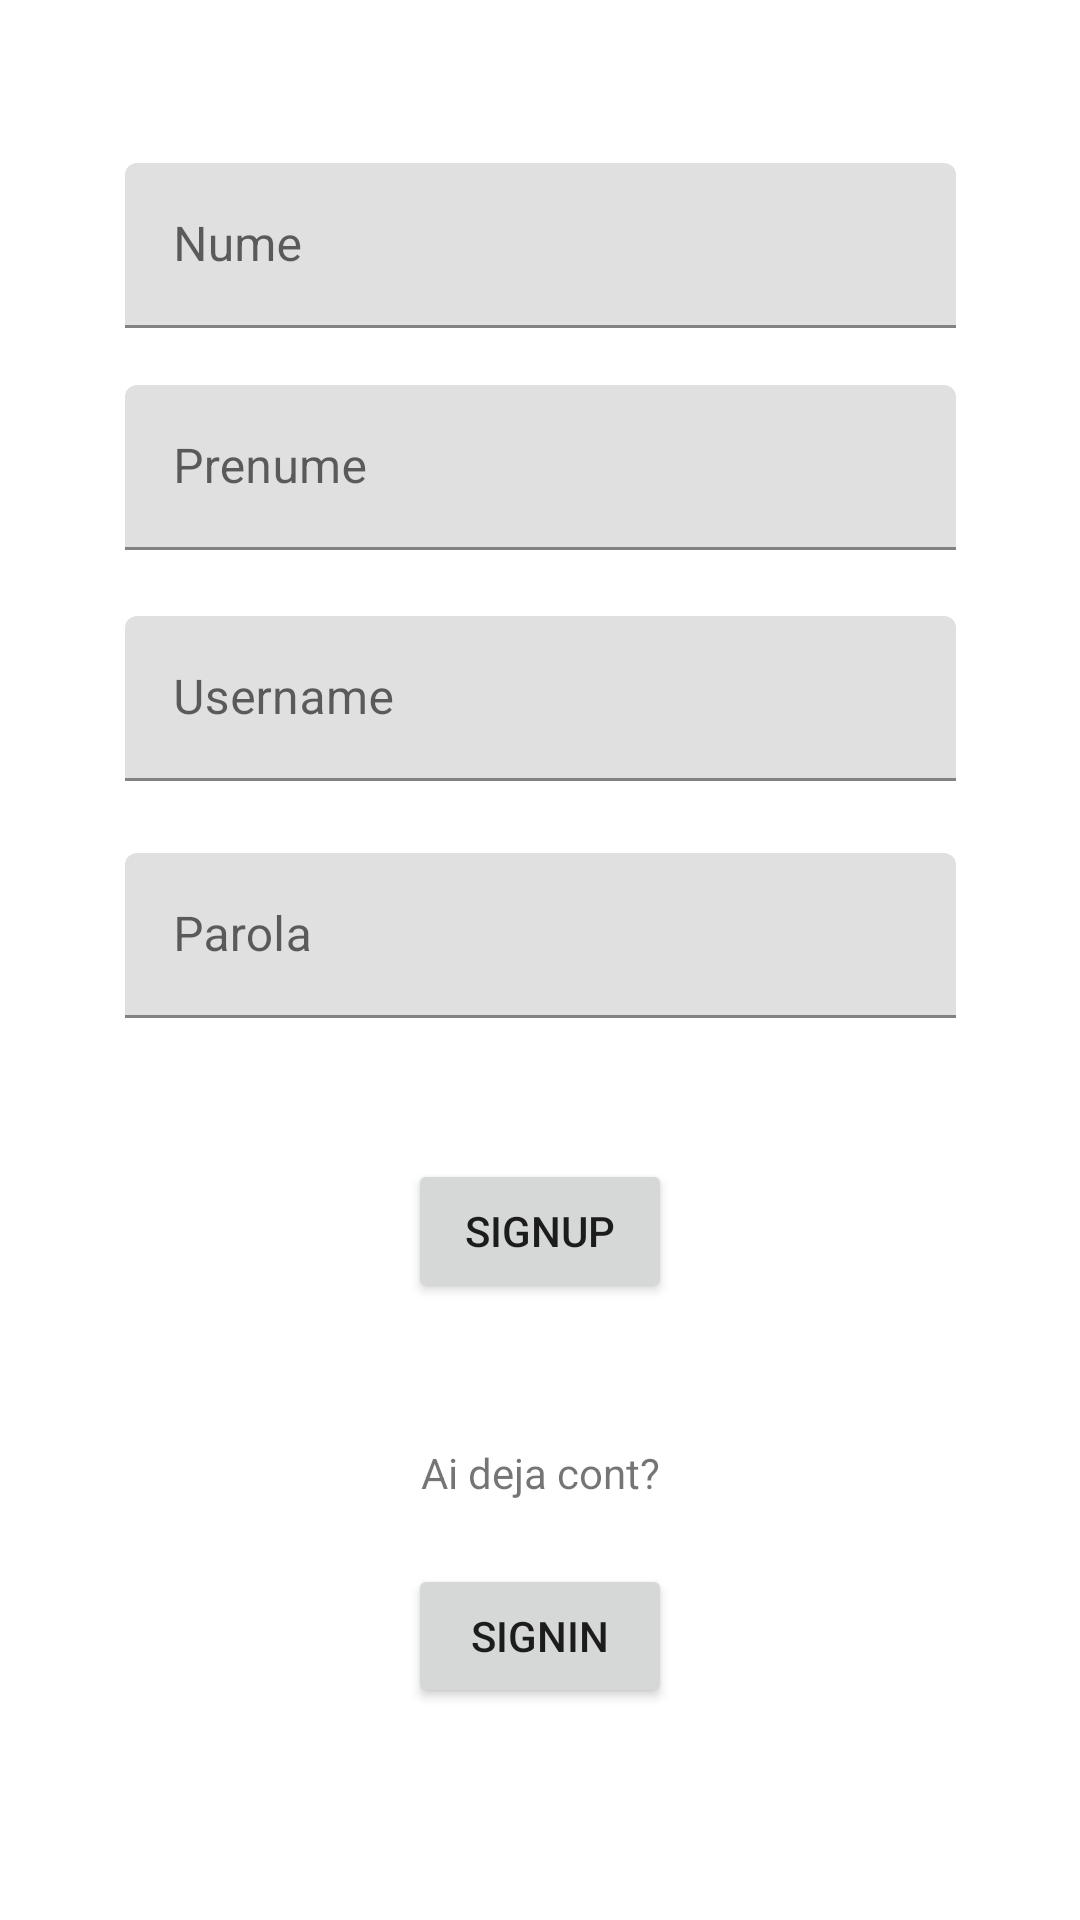

Produce the Android XML layout that renders to this screen, including the resource entries it uses.
<!-- AndroidManifest.xml: application theme Theme.ManagementFilme -->
<!-- res/layout/activity_register.xml -->
<?xml version="1.0" encoding="utf-8"?>
<androidx.constraintlayout.widget.ConstraintLayout xmlns:android="http://schemas.android.com/apk/res/android"
    xmlns:app="http://schemas.android.com/apk/res-auto"
    xmlns:tools="http://schemas.android.com/tools"
    android:layout_width="match_parent"
    android:layout_height="match_parent"
    tools:context=".user.RegisterActivity">

    <TextView
        android:id="@+id/tv_register"
        android:layout_width="wrap_content"
        android:layout_height="wrap_content"
        android:layout_marginStart="140dp"
        android:layout_marginTop="86dp"
        android:layout_marginEnd="140dp"
        android:layout_marginBottom="626dp"
        android:text="Creeaza un cont nou!"
        app:layout_constraintBottom_toBottomOf="parent"
        app:layout_constraintEnd_toEndOf="parent"
        app:layout_constraintHorizontal_bias="0.0"
        app:layout_constraintStart_toStartOf="parent"
        app:layout_constraintTop_toTopOf="parent" />

    <com.google.android.material.textfield.TextInputLayout
        android:id="@+id/til_register_nume"
        android:layout_width="277dp"
        android:layout_height="55dp"
        android:layout_marginStart="70dp"
        android:layout_marginTop="25dp"
        android:layout_marginEnd="70dp"
        android:layout_marginBottom="542dp"
        app:layout_constraintBottom_toBottomOf="parent"
        app:layout_constraintEnd_toEndOf="parent"
        app:layout_constraintStart_toStartOf="parent"
        app:layout_constraintTop_toBottomOf="@+id/tv_register">

        <com.google.android.material.textfield.TextInputEditText
            android:id="@+id/tiet_register_nume"
            android:layout_width="match_parent"
            android:layout_height="wrap_content"
            android:hint="Nume" />
    </com.google.android.material.textfield.TextInputLayout>

    <com.google.android.material.textfield.TextInputLayout
        android:id="@+id/til_register_prenume"
        android:layout_width="277dp"
        android:layout_height="55dp"
        android:layout_marginStart="70dp"
        android:layout_marginTop="25dp"
        android:layout_marginEnd="70dp"
        android:layout_marginBottom="463dp"
        app:layout_constraintBottom_toBottomOf="parent"
        app:layout_constraintEnd_toEndOf="parent"
        app:layout_constraintStart_toStartOf="parent"
        app:layout_constraintTop_toBottomOf="@+id/til_register_nume">

        <com.google.android.material.textfield.TextInputEditText
            android:id="@+id/tiet_register_prenume"
            android:layout_width="match_parent"
            android:layout_height="wrap_content"
            android:hint="Prenume" />
    </com.google.android.material.textfield.TextInputLayout>

    <com.google.android.material.textfield.TextInputLayout
        android:id="@+id/til_register_username"
        android:layout_width="277dp"
        android:layout_height="55dp"
        android:layout_marginStart="70dp"
        android:layout_marginTop="25dp"
        android:layout_marginEnd="70dp"
        android:layout_marginBottom="383dp"
        app:layout_constraintBottom_toBottomOf="parent"
        app:layout_constraintEnd_toEndOf="parent"
        app:layout_constraintStart_toStartOf="parent"
        app:layout_constraintTop_toBottomOf="@+id/til_register_prenume">

        <com.google.android.material.textfield.TextInputEditText
            android:id="@+id/tiet_register_username"
            android:layout_width="match_parent"
            android:layout_height="wrap_content"
            android:hint="Username" />
    </com.google.android.material.textfield.TextInputLayout>

    <com.google.android.material.textfield.TextInputLayout
        android:id="@+id/til_register_parola"
        android:layout_width="277dp"
        android:layout_height="55dp"
        android:layout_marginStart="70dp"
        android:layout_marginTop="25dp"
        android:layout_marginEnd="70dp"
        android:layout_marginBottom="302dp"
        app:layout_constraintBottom_toBottomOf="parent"
        app:layout_constraintEnd_toEndOf="parent"
        app:layout_constraintStart_toStartOf="parent"
        app:layout_constraintTop_toBottomOf="@+id/til_register_username">

        <com.google.android.material.textfield.TextInputEditText
            android:id="@+id/tiet_register_parola"
            android:layout_width="match_parent"
            android:layout_height="wrap_content"
            android:hint="Parola" />
    </com.google.android.material.textfield.TextInputLayout>

    <Button
        android:id="@+id/btn_register"
        android:layout_width="wrap_content"
        android:layout_height="wrap_content"
        android:layout_marginStart="161dp"
        android:layout_marginTop="35dp"
        android:layout_marginEnd="161dp"
        android:layout_marginBottom="194dp"
        android:text="SignUp"
        app:layout_constraintBottom_toBottomOf="parent"
        app:layout_constraintEnd_toEndOf="parent"
        app:layout_constraintStart_toStartOf="parent"
        app:layout_constraintTop_toBottomOf="@+id/til_register_parola" />

    <TextView
        android:id="@+id/tv_ai_cont"
        android:layout_width="wrap_content"
        android:layout_height="wrap_content"
        android:layout_marginStart="150dp"
        android:layout_marginTop="47dp"
        android:layout_marginEnd="150dp"
        android:layout_marginBottom="140dp"
        android:text="Ai deja cont?"
        app:layout_constraintBottom_toBottomOf="parent"
        app:layout_constraintEnd_toEndOf="parent"
        app:layout_constraintStart_toStartOf="parent"
        app:layout_constraintTop_toBottomOf="@+id/btn_register" />

    <Button
        android:id="@+id/btn_catre_login"
        android:layout_width="wrap_content"
        android:layout_height="wrap_content"
        android:layout_marginStart="150dp"
        android:layout_marginTop="21dp"
        android:layout_marginEnd="150dp"
        android:layout_marginBottom="71dp"
        android:text="SignIn"
        app:layout_constraintBottom_toBottomOf="parent"
        app:layout_constraintEnd_toEndOf="parent"
        app:layout_constraintStart_toStartOf="parent"
        app:layout_constraintTop_toBottomOf="@+id/tv_ai_cont" />
</androidx.constraintlayout.widget.ConstraintLayout>
<!-- resources referenced by this layout -->
<resources>
  <style name="Theme.ManagementFilme" parent="Theme.MaterialComponents.DayNight.DarkActionBar">
          
          <item name="colorPrimary">@color/purple_500</item>
          <item name="colorPrimaryVariant">@color/purple_700</item>
          <item name="colorOnPrimary">@color/white</item>
          
          <item name="colorSecondary">@color/teal_200</item>
          <item name="colorSecondaryVariant">@color/teal_700</item>
          <item name="colorOnSecondary">@color/black</item>
          
          <item name="android:statusBarColor" tools:targetApi="l">?attr/colorPrimaryVariant</item>
          
      </style>
  <!-- not gathered from this repository: default colours our renderer supplied (Android Studio template values) -->
  <color name="purple_500">#FF6200EE</color>
  <color name="purple_700">#FF3700B3</color>
  <color name="teal_200">#FF03DAC5</color>
  <color name="teal_700">#FF018786</color>
  <color name="black">#FF000000</color>
  <color name="white">#FFFFFFFF</color>
</resources>
